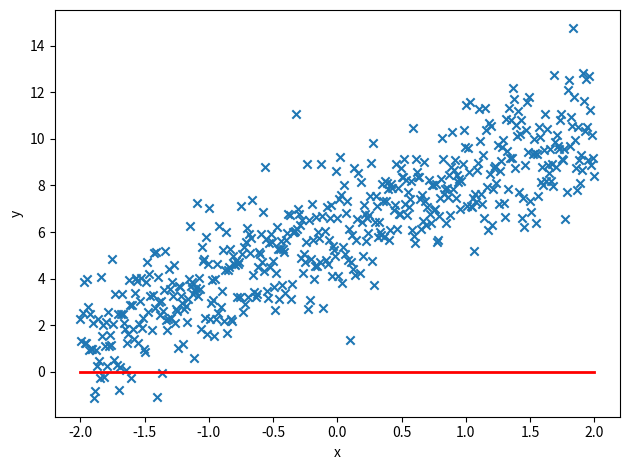

This figure's Python source:
from __future__ import print_function
from matplotlib import cm
from matplotlib.animation import FuncAnimation
import matplotlib.pyplot as plt
from mpl_toolkits.mplot3d import Axes3D
import numpy as np


def generate_data(n, m=2.25, b=6.0, stddev=1.5):
    """Generate n data points approximating given line.

    m, b: line slope and intercept
    stddev: standard deviation of added error
    """
    x = np.linspace(-2.0, 2.0, n)
    y = x * m + b + np.random.normal(loc=0, scale=stddev, size=n)
    return x, y


def plot_data(x, y, mb_history=None):
    """Plot the data: y as a function of x, in a scatterplot.

    x, y: arrays of data.
    mb_history:
        if provided, it's a sequence of (m, b) pairs that are used to draw
        animated lines on top of the scatterplot.
    """
    fig, ax = plt.subplots()
    fig.set_tight_layout(True)

    ax.scatter(x, y, marker='x')
    ax.set_xlabel('x')
    ax.set_ylabel('y')

    if mb_history:
        m0, b0 = mb_history[0]
        line, = ax.plot(x, x * m0 + b0, 'r-', linewidth=2.0)

        def update(frame_i):
            mi, bi = mb_history[frame_i]
            line.set_ydata(x * mi + bi)
            ax.set_title('Fit at iteration {0}'.format(frame_i))
            return [line]

        anim = FuncAnimation(fig, update, frames=range(len(mb_history)),
                             interval=200)
    plt.show()


def compute_cost(x, y, m, b):
    """Compute the MSE cost of a prediction based on m, b.

    x: inputs vector
    y: actual outputs vector
    m, b: regression parameters

    Returns: a scalar cost.
    """
    yhat = m * x + b
    diff = yhat - y
    # Vectorized computation using a dot product to compute sum of squares.
    cost = np.dot(diff.T, diff) / float(x.shape[0])
    # Cost is a 1x1 matrix, we need a scalar.
    return cost.flat[0]


def gradient_descent(x, y, nsteps, learning_rate=0.1):
    """Runs gradient descent optimization to fit a line y^ = x * m + b.

    x, y: input data and correct outputs.
    nsteps: how many steps to run the optimization for.
    learning_rate: learning rate of gradient descent.

    Yields 'nsteps + 1' triplets of (m, b, cost) where m, b are the fit
    parameters for the given step, and cost is their cost vs the real y.
    """
    n = x.shape[0]
    # Start with m and b initialized to 0s for the first try.
    m, b = 0, 0
    yield m, b, compute_cost(x, y, m, b)

    for step in range(nsteps):
        yhat = m * x + b
        diff = yhat - y
        dm = learning_rate * (diff * x).sum() * 2 / n
        db = learning_rate * diff.sum() * 2 / n
        m -= dm
        b -= db
        yield m, b, compute_cost(x, y, m, b)


def plot_cost_3D(x, y, costfunc, mb_history=None):
    """Plot cost as 3D and contour.

    x, y: x and y values from the dataset
    costfunc: cost function with signature like compute_cost
    mb_history:
        if provided, it's a sequence of (m, b) pairs that are added as
        crosshairs markers on top of the contour plot.
    """
    lim = 10.0
    N = 250
    ms = np.linspace(-lim, lim, N)
    bs = np.linspace(-lim, lim, N)
    cost = np.zeros((N, N))
    for m_idx in range(N):
        for b_idx in range(N):
            cost[m_idx, b_idx] = costfunc(x, y, ms[m_idx], bs[b_idx])
    # Configure 3D plot.
    fig = plt.figure(1)
    ax = fig.gca(projection='3d')
    ax.set_xlabel('b')
    ax.set_ylabel('m')
    msgrid, bsgrid = np.meshgrid(ms, bs)
    surf = ax.plot_surface(msgrid, bsgrid, cost, cmap=cm.coolwarm)

    # Configure contour plot.
    plt.figure(2)
    plt.contour(msgrid, bsgrid, cost)
    plt.xlabel('b')
    plt.ylabel('m')

    if mb_history:
        ms, bs = zip(*mb_history)
        plt.plot(bs, ms, 'rx', mew=3, ms=5)

    plt.show()


def plot_cost_vs_step(costs):
    plt.plot(range(len(costs)), costs)
    plt.show()


if __name__ == '__main__':
    # For reproducibility
    np.random.seed(42)

    N = 500
    x, y = generate_data(N)

    NSTEPS = 30
    mbcost = list(gradient_descent(x, y, NSTEPS))
    #print(mbcost[-1])
    mb_history = [(m, b) for m, b, _ in mbcost]
    #plot_cost_3D(x, y, compute_cost, mb_history)
    plot_data(x, y, mb_history)

    #costs = [c for _, _, c in gradient_descent(x, y, 50)]
    #plot_cost_vs_step([item[2] for item in mbcost])
